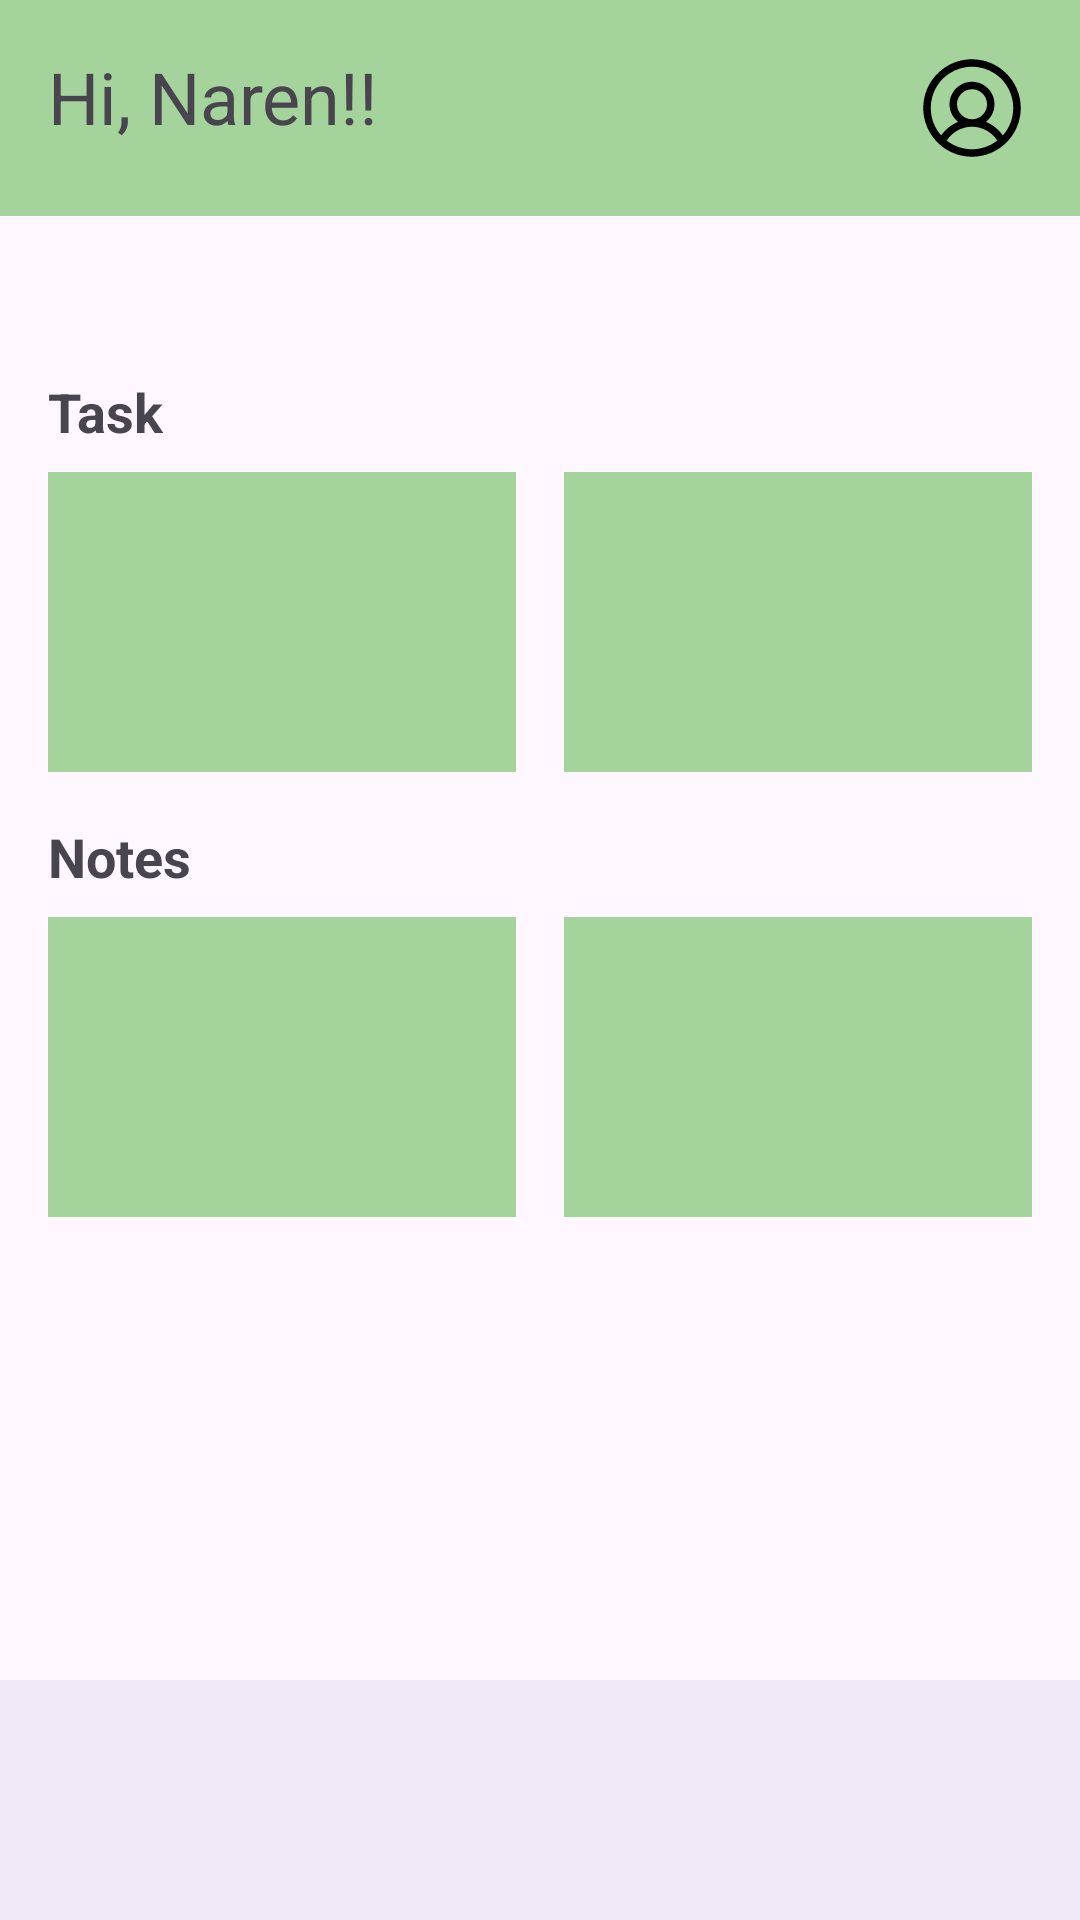

Reconstruct the res/layout file that produces this screen, plus the resources it refers to.
<!-- AndroidManifest.xml: application theme Theme.ToDoTide -->
<!-- res/layout/main_page.xml -->
<?xml version="1.0" encoding="utf-8"?>
<androidx.constraintlayout.widget.ConstraintLayout xmlns:android="http://schemas.android.com/apk/res/android"
    xmlns:app="http://schemas.android.com/apk/res-auto"
    xmlns:tools="http://schemas.android.com/tools"
    android:layout_width="match_parent"
    android:layout_height="match_parent">

    <LinearLayout
        android:id="@+id/header"
        android:layout_width="match_parent"
        android:layout_height="wrap_content"
        android:background="#A4D39C"
        android:orientation="horizontal"
        android:padding="16dp"
        app:layout_constraintLeft_toLeftOf="parent"
        app:layout_constraintRight_toRightOf="parent"
        app:layout_constraintTop_toTopOf="parent">

        <TextView
            android:id="@+id/welcomeText"
            android:layout_width="0dp"
            android:layout_height="wrap_content"
            android:layout_weight="1"
            android:text="Hi, Naren!!"
            android:textSize="24sp" />

        <ImageView
            android:id="@+id/profileImage"
            android:layout_width="40dp"
            android:layout_height="40dp"
            android:layout_gravity="center_vertical"
            android:src="@drawable/usercircle" />
    </LinearLayout>


    <androidx.recyclerview.widget.RecyclerView
        android:id="@+id/calendarRecyclerView"
        android:layout_width="match_parent"
        android:layout_height="wrap_content"
        android:layout_marginTop="5dp"
        android:padding="16dp"
        app:layout_constraintHorizontal_bias="1.0"
        app:layout_constraintLeft_toLeftOf="parent"
        app:layout_constraintRight_toRightOf="parent"
        app:layout_constraintTop_toBottomOf="@id/header" />

    <LinearLayout
        android:id="@+id/body"
        android:layout_width="match_parent"
        android:layout_height="wrap_content"
        android:orientation="vertical"
        android:padding="16dp"
        app:layout_constraintLeft_toLeftOf="parent"
        app:layout_constraintRight_toRightOf="parent"
        app:layout_constraintTop_toBottomOf="@id/calendarRecyclerView">

        <TextView
            android:layout_width="wrap_content"
            android:layout_height="wrap_content"
            android:text="Task"
            android:textSize="18sp"
            android:textStyle="bold" />

        <LinearLayout
            android:layout_width="match_parent"
            android:layout_height="wrap_content"
            android:layout_marginTop="8dp"
            android:layout_marginBottom="16dp"
            android:orientation="horizontal">

            <View
                android:layout_width="0dp"
                android:layout_height="100dp"
                android:layout_marginEnd="8dp"
                android:layout_weight="1"
                android:background="#A4D39C" />

            <View
                android:layout_width="0dp"
                android:layout_height="100dp"
                android:layout_marginStart="8dp"
                android:layout_weight="1"
                android:background="#A4D39C" />
        </LinearLayout>

        <TextView
            android:layout_width="wrap_content"
            android:layout_height="wrap_content"
            android:text="Notes"
            android:textSize="18sp"
            android:textStyle="bold" />

        <LinearLayout
            android:layout_width="match_parent"
            android:layout_height="wrap_content"
            android:layout_marginTop="8dp"
            android:orientation="horizontal">

            <View
                android:layout_width="0dp"
                android:layout_height="100dp"
                android:layout_marginEnd="8dp"
                android:layout_weight="1"
                android:background="#A4D39C" />

            <View
                android:layout_width="0dp"
                android:layout_height="100dp"
                android:layout_marginStart="8dp"
                android:layout_weight="1"
                android:background="#A4D39C" />
        </LinearLayout>
    </LinearLayout>

    <com.google.android.material.bottomnavigation.BottomNavigationView
        android:id="@+id/bottom_navigation"
        android:layout_width="0dp"
        android:layout_height="wrap_content"
        android:background="?android:attr/windowBackground"
        app:layout_constraintBottom_toBottomOf="parent"
        app:layout_constraintLeft_toLeftOf="parent"
        app:layout_constraintRight_toRightOf="parent"/>

</androidx.constraintlayout.widget.ConstraintLayout>
<!-- resources referenced by this layout -->
<resources>
  <!-- drawable usercircle: vector/xml drawable (drawable, 2049 chars, omitted) -->
  <style name="Theme.ToDoTide" parent="Base.Theme.ToDoTide" />
  <style name="Base.Theme.ToDoTide" parent="Theme.Material3.DayNight.NoActionBar">
          
          
      </style>
</resources>
